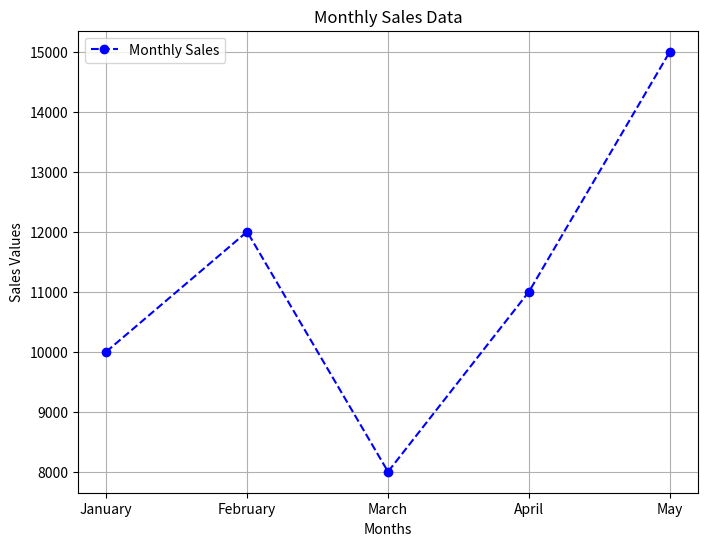
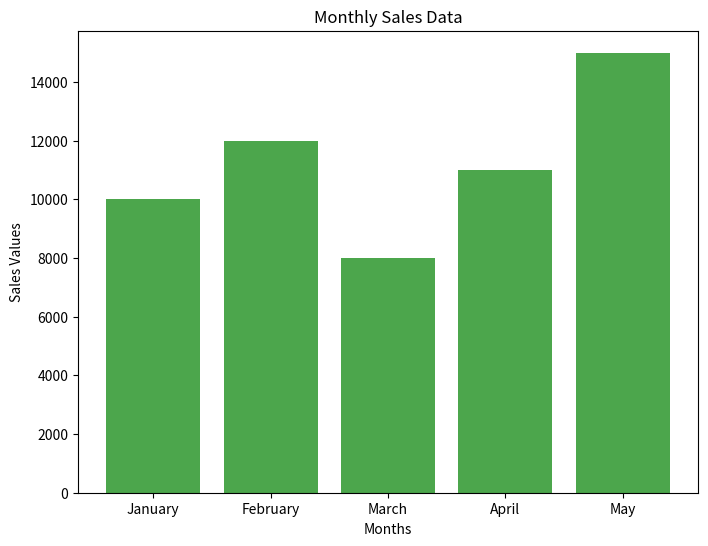

Write the Python code that produced these figures, in order.
import matplotlib.pyplot as plt

# Sample data for monthly sales
months = ['January', 'February', 'March', 'April', 'May']
sales_values = [10000, 12000, 8000, 11000, 15000]

# Creating a line plot for monthly sales data
plt.figure(figsize=(8, 6))
plt.plot(months, sales_values, marker='o', linestyle='--', color='b', label='Monthly Sales')
plt.title('Monthly Sales Data')
plt.xlabel('Months')
plt.ylabel('Sales Values')
plt.legend()
plt.grid(True)

# Creating a bar plot for monthly sales data
plt.figure(figsize=(8, 6))
plt.bar(months, sales_values, color='g', alpha=0.7)
plt.title('Monthly Sales Data')
plt.xlabel('Months')
plt.ylabel('Sales Values')

plt.show()
